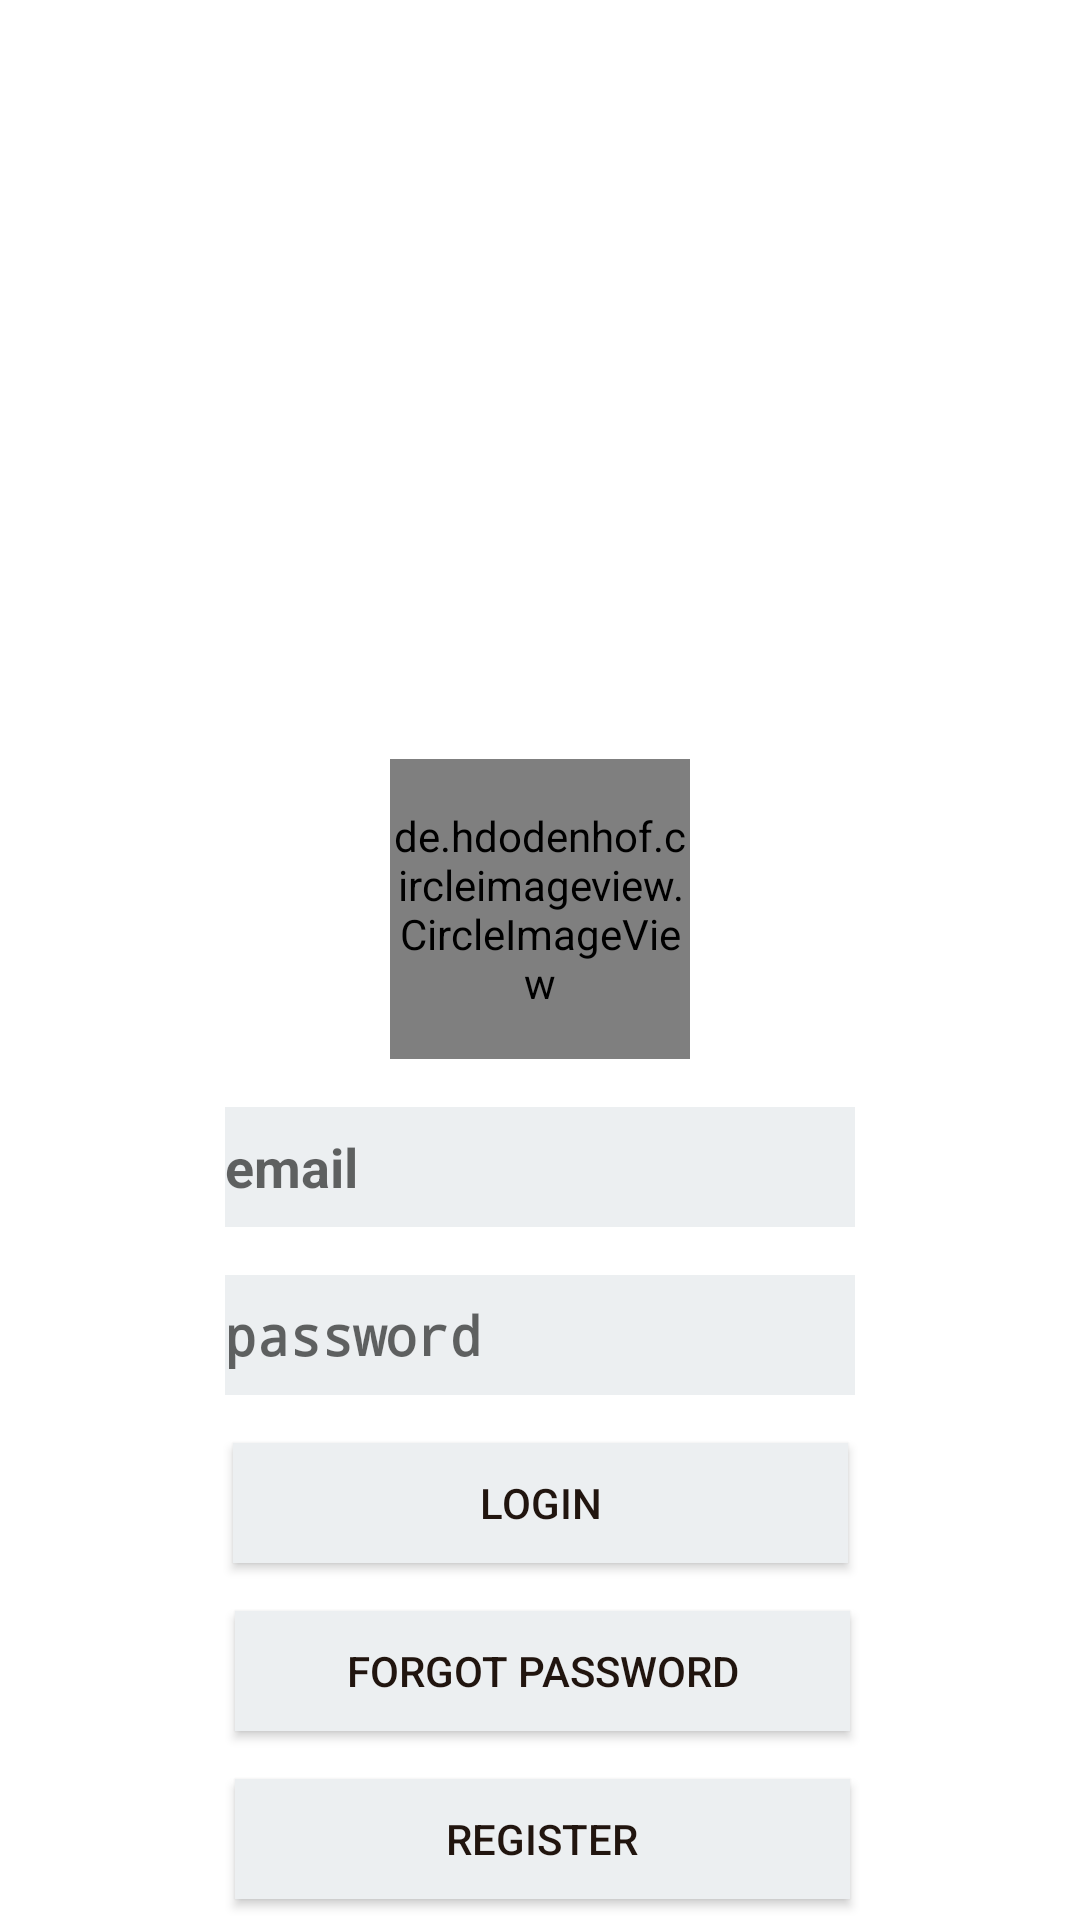

Write the Android layout XML for this screen, with the resource values it uses.
<!-- AndroidManifest.xml: application theme AppTheme -->
<!-- res/layout/activity_main.xml -->
<?xml version="1.0" encoding="utf-8"?>
<android.support.constraint.ConstraintLayout xmlns:android="http://schemas.android.com/apk/res/android"
    xmlns:app="http://schemas.android.com/apk/res-auto"
    xmlns:tools="http://schemas.android.com/tools"
    android:layout_width="match_parent"
    android:layout_height="match_parent"
    android:background="@drawable/background_rectangle"
    tools:context="licence.meme.worrynot.main.MainActivity">

    <de.hdodenhof.circleimageview.CircleImageView
        android:clickable="true"
        android:layout_width="100dp"
        android:layout_height="100dp"
        android:layout_marginRight="16dp"
        app:layout_constraintRight_toRightOf="parent"
        android:layout_marginLeft="16dp"
        app:layout_constraintLeft_toLeftOf="parent"
        android:background="@mipmap/ic_launcher"
        android:id="@+id/emblem_main_activity_civ"
        android:layout_marginBottom="16dp"
        app:layout_constraintBottom_toTopOf="@+id/email_main_activity_et" />
    <EditText
        android:id="@+id/email_main_activity_et"
        android:layout_width="210dp"
        android:layout_height="40dp"
        android:cursorVisible="true"
        android:textCursorDrawable="@color/black"
        android:background="@color/colorAccent"
        android:hint="email"
        android:textStyle="bold"
        android:ems="10"
        android:inputType="textEmailAddress"
        app:layout_constraintLeft_toLeftOf="parent"
        android:layout_marginLeft="16dp"
        android:layout_marginRight="16dp"
        app:layout_constraintRight_toRightOf="parent"
        android:layout_marginBottom="16dp"
        app:layout_constraintBottom_toTopOf="@+id/password_main_activity_et" />

    <EditText
        android:id="@+id/password_main_activity_et"
        android:layout_width="210dp"
        android:layout_height="40dp"
        android:background="@color/colorAccent"
        android:hint="password"
        android:cursorVisible="true"
        android:textCursorDrawable="@color/black"
        android:textStyle="bold"
        android:ems="10"
        android:inputType="textPassword"
        android:layout_marginRight="8dp"
        app:layout_constraintRight_toRightOf="parent"
        android:layout_marginLeft="8dp"
        app:layout_constraintLeft_toLeftOf="parent"
        android:layout_marginBottom="16dp"
        app:layout_constraintBottom_toTopOf="@+id/login_main_activity_btn" />

    <Button
        android:id="@+id/login_main_activity_btn"
        android:layout_width="205dp"
        android:layout_height="40dp"
        android:background="@drawable/button_scheme"
        android:text="Login"
        android:textColor="#21150f"
        android:layout_marginRight="8dp"
        app:layout_constraintRight_toRightOf="parent"
        android:layout_marginLeft="8dp"
        app:layout_constraintLeft_toLeftOf="parent"
        android:layout_marginBottom="16dp"
        app:layout_constraintBottom_toTopOf="@+id/forgot_main_activity_btn" />

    <Button
        android:id="@+id/forgot_main_activity_btn"
        android:layout_width="205dp"
        android:layout_height="40dp"
        android:background="@drawable/button_scheme"
        android:text="Forgot Password"
        android:textColor="#21150f"
        android:layout_marginBottom="16dp"
        app:layout_constraintBottom_toTopOf="@+id/signup_main_avitivty_btn"
        android:layout_marginLeft="8dp"
        app:layout_constraintLeft_toLeftOf="parent"
        android:layout_marginRight="8dp"
        app:layout_constraintRight_toRightOf="parent"
        app:layout_constraintHorizontal_bias="0.505" />

    <Button
        android:id="@+id/signup_main_avitivty_btn"
        android:layout_width="205dp"
        android:layout_height="40dp"
        android:background="@drawable/button_scheme"
        android:text="Register"
        android:textColor="#21150f"
        android:layout_marginRight="8dp"
        app:layout_constraintRight_toRightOf="parent"
        android:layout_marginLeft="8dp"
        app:layout_constraintLeft_toLeftOf="parent"
        app:layout_constraintBottom_toBottomOf="parent"
        android:layout_marginBottom="7dp"
        app:layout_constraintHorizontal_bias="0.505" />

</android.support.constraint.ConstraintLayout>
<!-- resources referenced by this layout -->
<resources>
  <color name="black">#111111</color>
  <color name="colorAccent">#eceff1</color>
  <!-- drawable background_rectangle (drawable) -->
  <?xml version="1.0" encoding="utf-8"?>
  <shape xmlns:android="http://schemas.android.com/apk/res/android"
      >
      
          
          
      
          
          
          
      <solid android:color="@color/colorSecondaryLight"/>
  </shape>
  <!-- drawable button_scheme (drawable) -->
  <?xml version="1.0" encoding="utf-8"?>
  <selector xmlns:android="http://schemas.android.com/apk/res/android"
     >
      <item android:drawable="@color/colorAccent"
          android:state_pressed="true" />
      <item android:drawable="@color/colorSecondary"
          android:state_focused="true" />
      <item android:drawable="@color/colorAccent" />
  </selector>
  <!-- mipmap ic_launcher: png bitmap (mipmap-hdpi, 1925 bytes) -->
  <style name="AppTheme" parent="Theme.AppCompat.Light.NoActionBar">
          
          <item name="colorPrimary">@color/colorPrimary</item>
          <item name="colorPrimaryDark">@color/colorPrimaryDark</item>
          <item name="colorAccent">@color/colorAccent</item>
      </style>
  <color name="colorSecondaryLight">#ffffff</color>
  <color name="colorSecondary">#e0e0e0</color>
  <color name="colorPrimary">#2196f3</color>
  <color name="colorPrimaryDark">#0069c0</color>
</resources>
